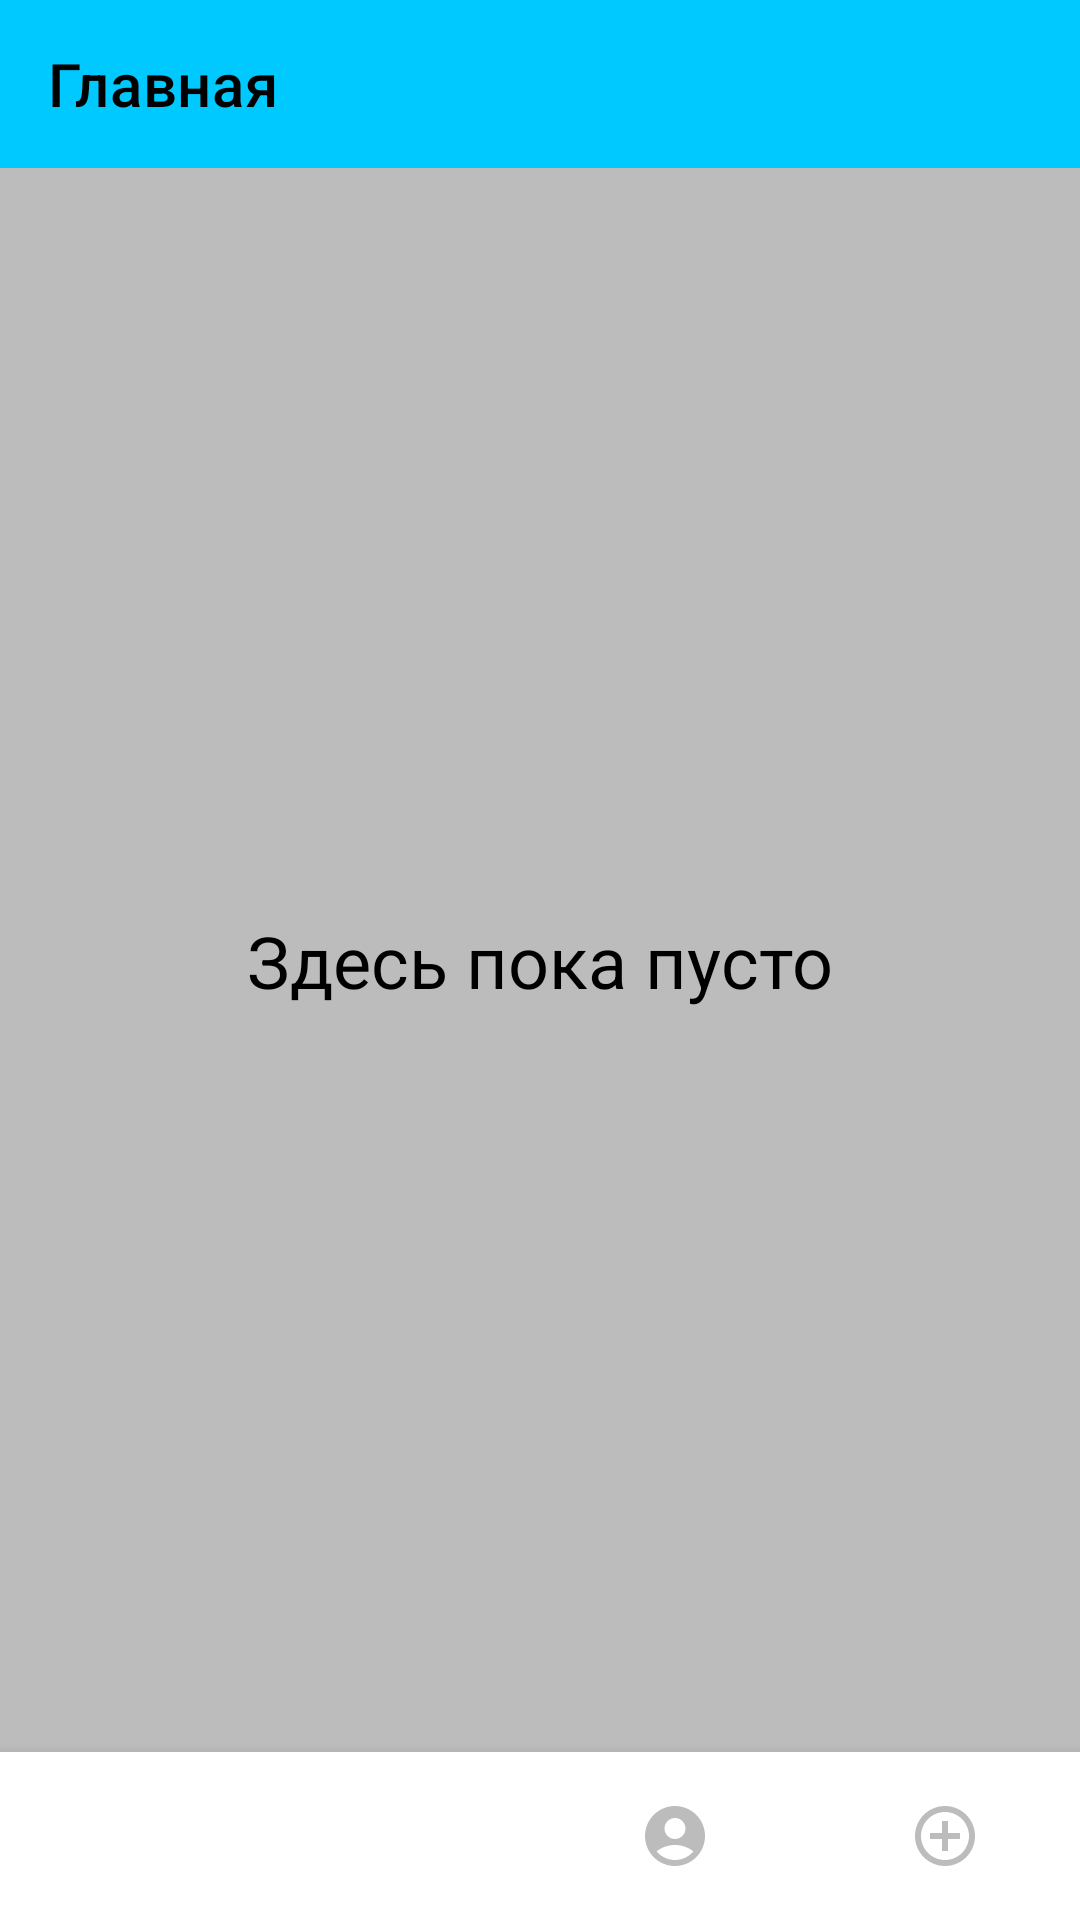

Here is an Android app screen rendered from its layout file. Give the layout XML and the strings, colors and styles it references.
<!-- AndroidManifest.xml: application theme Theme.NoActionBar -->
<!-- res/layout/main_content.xml -->
<?xml version="1.0" encoding="utf-8"?>
<androidx.constraintlayout.widget.ConstraintLayout xmlns:android="http://schemas.android.com/apk/res/android"
    xmlns:app="http://schemas.android.com/apk/res-auto"
    android:layout_width="match_parent"
    android:layout_height="match_parent"
    android:background="@color/color_gray"
    android:visibility="visible">

    <androidx.appcompat.widget.Toolbar
        android:id="@+id/toolbar"
        android:layout_width="match_parent"
        android:layout_height="wrap_content"
        android:background="@color/blue_main"
        android:minHeight="?attr/actionBarSize"
        android:theme="?attr/actionBarTheme"
        app:layout_constraintEnd_toEndOf="parent"
        app:layout_constraintStart_toStartOf="parent"
        app:layout_constraintTop_toTopOf="parent"
        app:title="Главная"
        app:titleTextColor="@color/black" />

    <androidx.recyclerview.widget.RecyclerView
        android:id="@+id/rcView"
        android:layout_width="0dp"
        android:layout_height="0dp"
        android:paddingBottom="5dp"
        app:layout_constraintBottom_toTopOf="@+id/bNavView"
        app:layout_constraintEnd_toEndOf="parent"
        app:layout_constraintStart_toStartOf="parent"
        app:layout_constraintTop_toBottomOf="@+id/toolbar"/>

    <com.google.android.material.bottomnavigation.BottomNavigationView
        android:id="@+id/bNavView"
        android:layout_width="match_parent"
        android:layout_height="wrap_content"
        app:itemIconTint="@drawable/bottom_nav_selector"
        app:labelVisibilityMode="unlabeled"
        app:layout_constraintBottom_toBottomOf="parent"
        app:layout_constraintEnd_toEndOf="parent"
        app:layout_constraintStart_toStartOf="parent"
        app:menu="@menu/bottom_main_menu" />

    <TextView
        android:id="@+id/tvEmpty"
        android:layout_width="wrap_content"
        android:layout_height="wrap_content"
        android:text="Здесь пока пусто"
        android:textColor="@color/black"
        android:textSize="24sp"
        android:visibility="visible"
        app:layout_constraintBottom_toBottomOf="@+id/rcView"
        app:layout_constraintEnd_toEndOf="parent"
        app:layout_constraintStart_toStartOf="parent"
        app:layout_constraintTop_toBottomOf="@+id/toolbar" />
</androidx.constraintlayout.widget.ConstraintLayout>
<!-- resources referenced by this layout -->
<resources>
  <color name="black">#FF000000</color>
  <color name="blue_main">#00c9ff</color>
  <color name="color_gray">#BDBCBC</color>
  <!-- drawable bottom_nav_selector (drawable) -->
  <?xml version="1.0" encoding="utf-8"?>
  <selector xmlns:android="http://schemas.android.com/apk/res/android">
      <item android:state_checked="true" android:color="@color/blue_light" />
      <item android:state_checked="false" android:color="@color/color_gray" />
  </selector>
  <style name="Theme.NoActionBar" parent="Theme.MaterialComponents.DayNight.DarkActionBar">
          
          <item name="colorPrimary">@color/blue_main</item>
          <item name="colorPrimaryVariant">@color/color_gray</item>
          <item name="colorOnPrimary">@color/white</item>
          <item name="windowActionBar">false</item>
          <item name="windowNoTitle">true</item>
          <item name="android:windowFullscreen">true</item>
      </style>
  <color name="blue_light">#2A6BF1</color>
  <color name="white">#FFFFFFFF</color>
</resources>
